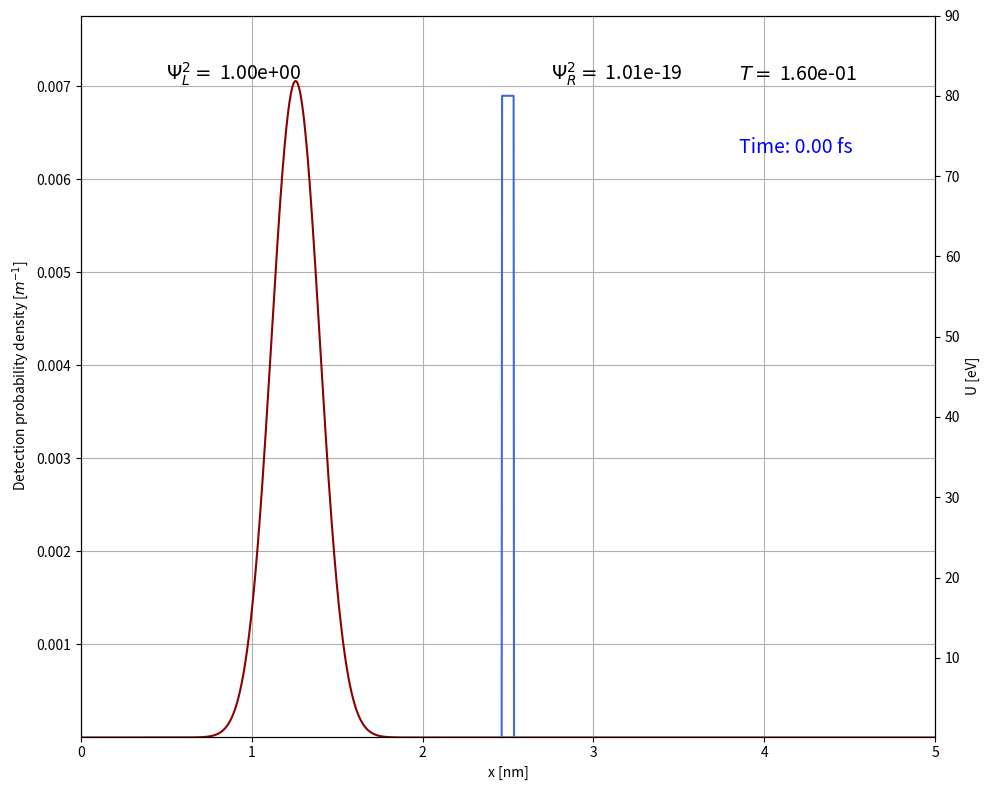

The script that saved this image:
#################################### Importing Libraries ####################################

import numpy as np  # Provides mathematical functions and array handling
import matplotlib.pyplot as plt  # Enables plotting graphs
from matplotlib.animation import FuncAnimation, FFMpegWriter  # For creating and saving animations
from scipy.constants import h, hbar, e, m_e  # Imports useful constants like Planck's constant and electron mass

############################### Constants and Parameters ###############################

DeuxPi = 2.0 * np.pi  # A constant for 2*pi
L = 5.0e-9  # Length of the quantum box in meters
Nx = 2000  # Number of spatial points forming the grid
xmin, xmax = 0.0, L  # Minimum and maximum spatial positions
dx = (xmax - xmin) / Nx  # Spatial step size determined by the grid points
x = np.arange(0.0, L, dx)  # Array of points from 0 to L with spacing dx
Nt = 1e-12  # Total duration of the animation in seconds
a2 = 0.1  # Constant ensuring stability of the animation
dt = a2 * 2 * m_e * dx**2 / hbar  # Time step calculated using spatial step size
a3 = e * dt / hbar  # Constant used in the FDTD method

######################### Initial Parameters of the Wave Packet #########################

x0 = x[int(Nx / 4)]  # Initial position of the wave packet, set to L/4
sigma = 2.0e-10  # Width of the wave packet in meters
Lambda = 1.5e-10  # de Broglie wavelength of the electron in meters
Ec = (h / Lambda)**2 / (2 * m_e * e)  # Kinetic energy in electronvolts (eV)

############################### Potential Definition ################################

U0 = 80  # Barrier height in eV
a = 7e-11  # Barrier width in meters
center = L / 2  # Center position of the barrier
barrier_start = center - a / 2  # Start position of the barrier
barrier_end = center + a / 2  # End position of the barrier

################# Constructing the Potential Based on Barrier Position ################

U = np.zeros(Nx)  # Initialize potential to zero everywhere
U[(x >= barrier_start) & (x <= barrier_end)] = U0  # Set potential to U0 within the barrier

# Determine indices corresponding to the barrier start and end
barrier_start_index = int(barrier_start / dx)
barrier_end_index = int(barrier_end / dx)

######################## Initial Gaussian Wave Packet #########################

Psi_Real = np.exp(-0.5 * ((x - x0) / sigma)**2) * np.cos(DeuxPi * (x - x0) / Lambda)  # Real part of the Gaussian wave packet
Psi_Imag = np.exp(-0.5 * ((x - x0) / sigma)**2) * np.sin(DeuxPi * (x - x0) / Lambda)  # Imaginary part of the Gaussian wave packet
Psi_Prob = Psi_Real**2 + Psi_Imag**2  # Probability density

####################### Setting up the Plot and Axes ###########################

fig, ax1 = plt.subplots(figsize=(10, 8))  # Create a figure with a specified size
line_prob, = ax1.plot([], [], 'darkred')  # Initialize the probability density curve
ax1.set_xlim(0, L * 1.e9)  # Set the x-axis limits from 0 to L (converted to nm)
ax1.set_ylim(0.00001, 1.1 * max(Psi_Prob / np.sum(Psi_Prob)))  # Set y-axis limits based on Psi_Prob
ax1.set_xlabel('x [nm]')  # Label for x-axis
ax1.set_ylabel(r'Detection probability density [$m^{-1}$]')  # Label for y-axis
ax1.grid(True)  # Enable grid lines

ax2 = ax1.twinx()  # Create a secondary y-axis for the potential
ax2.plot(x * 1.e9, U, 'royalblue')  # Plot the potential in blue
ax2.set_ylabel('U [eV]')  # Label for the potential axis
ax2.set_ylim(0.2, 90)  # Set limits for the potential axis

################### Adding Text Labels for Probabilities ###################

left_prob_text = ax1.text(0.1, 0.91, '', transform=ax1.transAxes, color='black', fontsize=14)  # Text for probability on the left
right_prob_text = ax1.text(0.55, 0.91, '', transform=ax1.transAxes, color='black', fontsize=14)  # Text for probability on the right
T_text = ax1.text(0.77, 0.91, '', transform=ax1.transAxes, color='black', fontsize=14)  # Text for transmission coefficient
time_text = ax1.text(0.77, 0.81, '', transform=ax1.transAxes, color='blue', fontsize=14)  # Text for elapsed time

# Precompute constants for transmission calculation
K = np.sqrt(2 * m_e * (U0 - Ec) * e) / hbar  # Intermediate calculation for K
T = 1 / ((U0**2 / (4 * Ec * (U0 - Ec)) * np.sinh(K * a)**2) + 1)  # Transmission coefficient

# Initialize time variable
current_time = 0.0  # Start time at 0

###################### Update Function for Animation ######################

def update(frame):
    global Psi_Real, Psi_Imag, Psi_Prob, current_time

    # Stop animation if elapsed time exceeds total duration
    if current_time > Nt / 1000:
        ani.event_source.stop()
        plt.close(fig)
        return

    # Update the wave function using the FDTD method
    for _ in range(60):  # Update multiple steps per frame
        Psi_Real[1:-1] = Psi_Real[1:-1] - a2 * (Psi_Imag[2:] - 2 * Psi_Imag[1:-1] + Psi_Imag[:-2]) + a3 * U[1:-1] * Psi_Imag[1:-1]  # updating the real part
        Psi_Imag[1:-1] = Psi_Imag[1:-1] + a2 * (Psi_Real[2:] - 2 * Psi_Real[1:-1] + Psi_Real[:-2]) - a3 * U[1:-1] * Psi_Real[1:-1]  # updating the imag part
        Psi_Prob[1:-1] = Psi_Real[1:-1]**2 + Psi_Imag[1:-1]**2  # updating the probability
        current_time += dt  # updating the current time as current_time = current_time + dt

    # Update probability density curve
    line_prob.set_data(x * 1.e9, Psi_Prob/np.sum(Psi_Prob))

    # Calculate probabilities on the left and right sides of the barrier
    left_side_prob = np.sum(Psi_Prob[:barrier_start_index]) / np.sum(Psi_Prob)
    right_side_prob = np.sum(Psi_Prob[barrier_end_index:]) / np.sum(Psi_Prob)

    # Update text annotations
    left_prob_text.set_text(f'$\Psi^2_L = $ {left_side_prob:.2e}')
    right_prob_text.set_text(f'$\Psi^2_R = $ {right_side_prob:.2e}')
    T_text.set_text(f'$T =$ {T:.2e}')
    time_text.set_text(f'Time: {current_time * 1e15:.2f} fs')  # Convert time to femtoseconds

    return line_prob, left_prob_text, right_prob_text, T_text, time_text

####################### Creating the Animation #########################

ani = FuncAnimation(fig, update, frames=range(0, int(Nt / dt)), interval=1, blit=True)  # Set up the animation
plt.tight_layout()  # Adjust layout to fit all elements

# Uncomment the following section to save the animation
# output_path = r"ADRESSE_POUR_ENREGISTRER_LANIMATION\QT_1D.mp4"
# [redacted]
# with writer.saving(fig, output_path, dpi=200):
#     for frame in range(0, int(Nt / dt)):
#         update(frame)
#         writer.grab_frame()

plt.show()  # Display the animation
